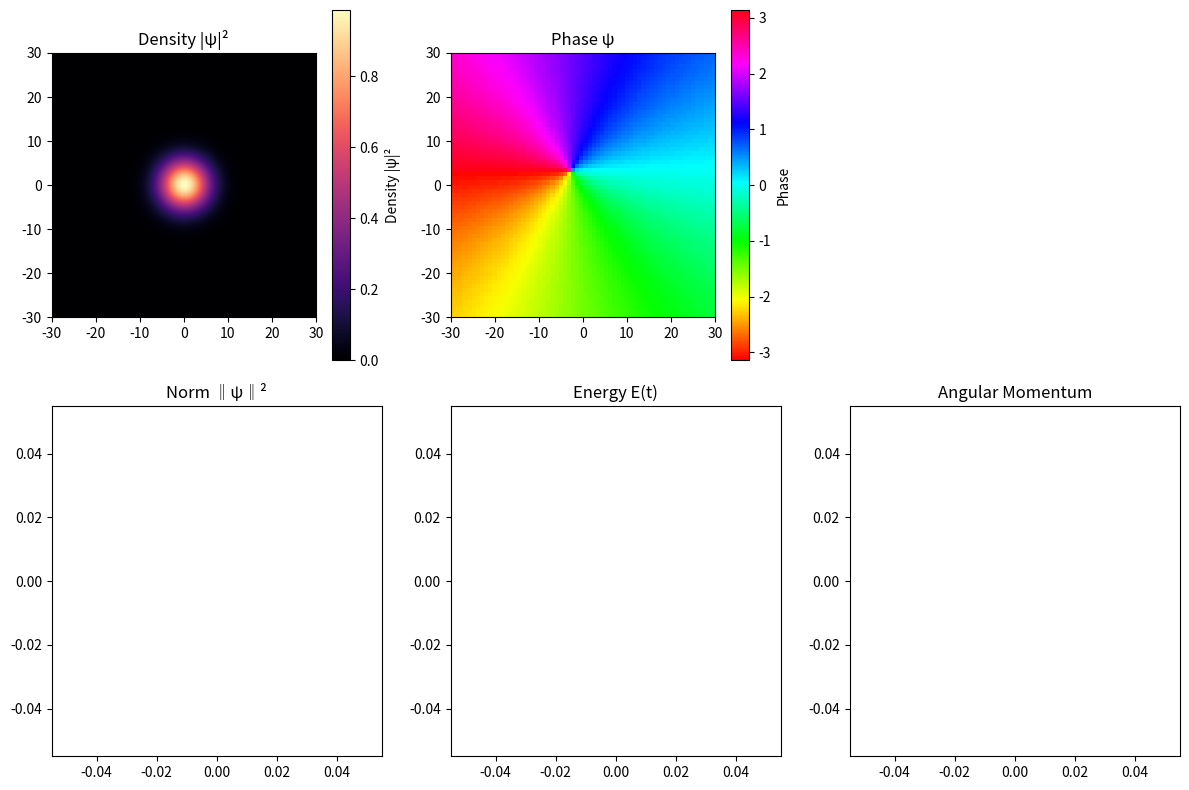

Generate this figure with matplotlib:
import numpy as np
import matplotlib.pyplot as plt
from scipy.sparse import diags
from scipy.sparse.linalg import spsolve
from matplotlib.animation import FuncAnimation

tmax = 5000
Nx = 64
Ny = Nx
N  = Nx * Ny
L  = 30
g  = 100

x  = np.linspace(-L, L, Nx)
y  = np.linspace(-L, L, Ny)
dx = np.sqrt(1/g) * (2*L/Nx)
dy = np.sqrt(1/g) * (2*L/Ny)
dt = 0.1 * dx**2

rx = -dt / (4j * dx**2)
ry = -dt / (4j * dy**2)

X, Y = np.meshgrid(x, y)

sigma = 4
theta = np.arctan2(Y-3, X+3)
theta2 = np.arctan2(Y+3, X-3)

psi = np.exp(-0.5 * (X**2 + Y**2) / (2*sigma**2)) * np.exp(1j*theta).astype(complex)
psi2D = psi.flatten()

V  = 0.5 * (X**2 + Y**2)
V0 = V.flatten()

Principale_DiagA = (1 + 2*rx + 2*ry + 0.5j*dt*V0) * np.ones(N)
offA  = -rx * np.ones(N-1)
farA  = -ry * np.ones(N-Ny)
A = diags([farA, offA, Principale_DiagA, offA, farA],[Nx, 1, 0, -1, -Nx], format='csc')

Principale_DiagB = (1 - 2*rx - 2*ry - 0.5j*dt*V0) * np.ones(N)
offB  =  rx * np.ones(N-1)
farB  =  ry * np.ones(N-Ny)
B = diags([farB, offB, Principale_DiagB, offB, farB], [Nx, 1, 0, -1, -Nx], format='csc')


def calculate_norm(psi2D):
    return np.sum(np.abs(psi2D.reshape(Nx, Ny))**2) * dx * dy


def calculate_energy(psi2D, psi_prev):
    p_extrap = (1.5 * psi2D - 0.5 * psi_prev).reshape(Nx,Ny)
    density = np.abs(p_extrap)**2

    d2x = np.gradient(np.gradient(p_extrap, dx, axis=1), dx, axis=1)
    d2y = np.gradient(np.gradient(p_extrap, dy, axis=0), dy, axis=0)
    laplacian = d2x + d2y

    E1 = 0.5 * np.sum(-np.real(np.conj(p_extrap) * laplacian)) * dx * dy
    E2 = np.sum(V * density) * dx * dy
    E3 = 0.5*g * np.sum(density**2) * dx * dy

    return np.real(E1+E2+E3)

def calculate_angular_momentum(psi2D):
    p = psi2D.reshape(Nx,Ny)

    gradx = np.gradient(p, dx, axis=1)
    grady = np.gradient(p, dy, axis=0)

    i = np.conj(p) * (-1j) * (X * grady - Y * gradx)

    return np.real(np.sum(i* dx* dy))

fig, axes = plt.subplots(2, 3, figsize=(12, 8))
ax1, ax2, ax_empty = axes[0]
ax3, ax4, ax5      = axes[1]
ax_empty.set_visible(False)
ax5.set_visible(True)
extent = [-L, L, -L, L]

im  = ax1.imshow(np.abs(psi2D.reshape(Nx, Ny))**2, interpolation='bilinear', extent=extent, origin='lower', cmap='magma')
ang = ax2.imshow(np.angle(psi2D.reshape(Nx, Ny)), norm=plt.Normalize(-np.pi, np.pi), interpolation='nearest', extent=extent, origin='lower', cmap='hsv')

plt.colorbar(im,  ax=ax1, label='Density |ψ|²')
plt.colorbar(ang, ax=ax2, label='Phase')
ax1.set_title('Density |ψ|²')
ax2.set_title('Phase ψ')

norms    = []
times    = []
energies = []
angular_momentums = []

Norm,   = ax3.plot([], [], lw=1.2)
Energy, = ax4.plot([], [], lw=1.2, color='Green')
AngMom, = ax5.plot([],[], lw= 1.2, color='Red')
ax3.set_title('Norm ‖ψ‖²')
ax4.set_title('Energy E(t)')
ax5.set_title('Angular Momentum')

phys_time = 0
step = 1


def animate(i):
    global psi2D, phys_time

    for _ in range(step):
        psi_prev = psi2D.copy()
        avg_density = np.abs(1.5 * psi2D - 0.5 * psi_prev)**2
        O = diags([0.5j * dt * g * avg_density], [0], format='csc')
        psi_next = spsolve((A + O), (B - O) @ psi2D)

        psi2D = psi_next
        phys_time += dt

    

    density_2d = np.abs(psi2D.reshape(Nx, Ny))**2
    phase      = np.angle(psi2D.reshape(Nx, Ny))

    
    norms.append(calculate_norm(psi2D))
    energies.append(calculate_energy(psi2D, psi_prev))
    angular_momentums.append(calculate_angular_momentum(psi2D))
    times.append(phys_time * g)
    
    

    im.set_array(density_2d)
    im.set_clim(0, np.max(density_2d))
    ang.set_array(phase)
    ang.set_clim(-np.pi, np.pi)

    Norm.set_data(times, norms)
    Energy.set_data(times, energies)
    AngMom.set_data(times, angular_momentums)

    ax3.set_ylim(0, 2 * np.max(norms))
    ax4.set_ylim(0, 2 * np.max(energies))
    ax5.set_ylim(0, 2 * np.max(angular_momentums))
    ax3.set_xlim(0, 2 * np.max(times))
    ax4.set_xlim(0, 2 * np.max(times))
    ax5.set_xlim(0, 2 * np.max(times))


    return [im, ang, Norm, Energy, AngMom]


ani = FuncAnimation(fig, animate, frames=tmax, interval=1, blit=False)
plt.tight_layout()
plt.show()
